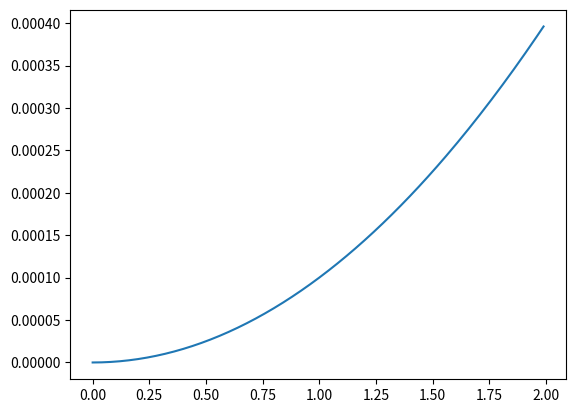
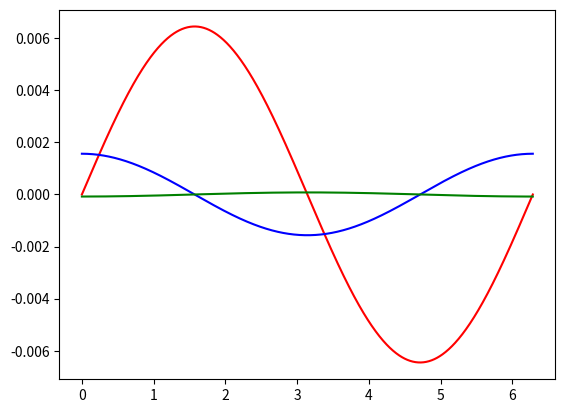
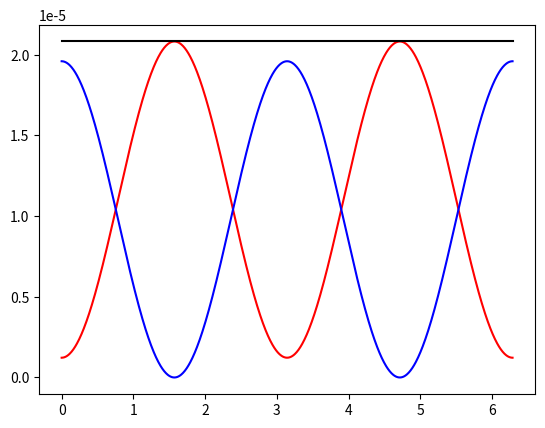
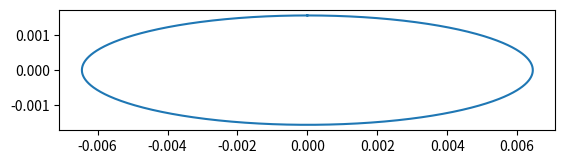
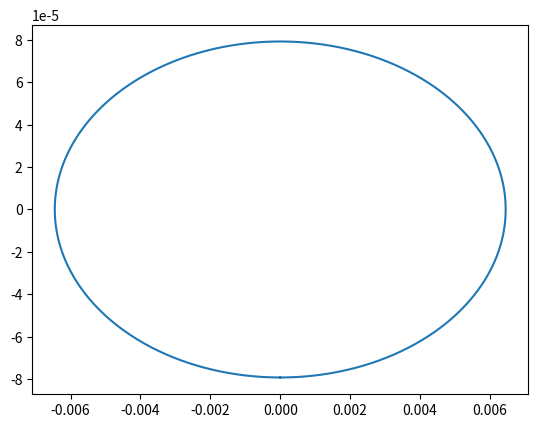

Write Python code to recreate these figures, in order.
import numpy as np
import matplotlib.pyplot as plt

def oscillation(t,S):
    theta = 1.8113*np.pi/180
    f = 1e-4
    N = S*f/np.tan(theta)
    gm = (3-S**2)/(3*(1+S**2)) # 1/(1+S**2)
    delta = 0.5
    phi = np.pi/2
    lmbd = N**2*np.tan(theta)*gm/(f*np.cos(theta))
    fstar = f*np.cos(theta)*(1+S**2)**(0.5)
    u = delta*lmbd*np.cos(t+phi)
    v = -f*np.cos(theta)*delta*lmbd*np.sin(t+phi)/(fstar)
    b = N**2*np.sin(theta)*delta*lmbd*np.sin(t+phi)/(fstar)
    return [u,v,b]

0.01*180/np.pi

th = 0.01
S_vals = np.arange(0,2,0.01)
N_vals = S_vals*1e-4/th
plt.plot(S_vals,N_vals**2)

S = 4
t = np.linspace(0,2*np.pi,1000)
u, v, b = oscillation(t,S)

plt.plot(t,u,c="r")
plt.plot(t,v,c="b")
plt.plot(t,b,c="g")

N = S*1e-4/np.tan(1.8113*np.pi/180)
plt.plot(t,(u**2+v**2)/2,c="r")
plt.plot(t,b**2/(2*N**2),c="b")
plt.plot(t,(u**2+v**2)/2+b**2/(2*N**2),c="k")

plt.plot(u,v)
plt.gca().set_aspect("equal")

plt.plot(u,b)
# plt.gca().set_aspect("equal")

a = np.max(u)
b = np.max(v)
c = (a**2-b**2)**(0.5)
ecc = c/a

ecc
